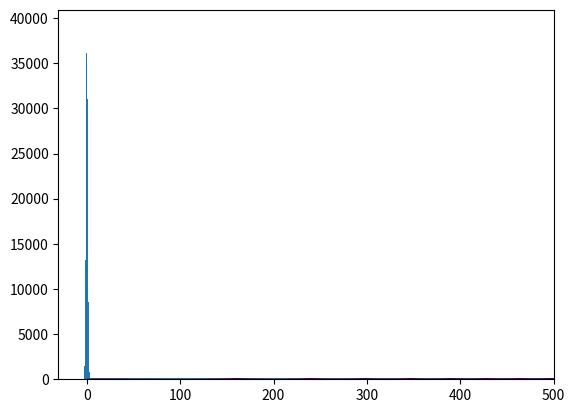
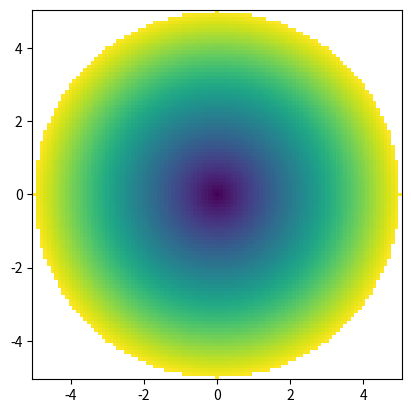

The matplotlib source for these figures, in order:
import numpy as np
import matplotlib.pyplot as plt

v = np.array([1, 2, 3])
v

v**2

arr = np.zeros([2, 3, 4], dtype=int)
print(arr.flags)

x = arr[:, :2, 2:]
x[...] = 1
print(arr)

y = arr.ravel()
y[:3] = 2
print(arr)

y = arr.T.ravel()
y[:3] = 3
print(arr)

simple = np.arange(10,20)
simple

simple[simple%2==0]

simple[[1,2,1,2]]

rng = np.random.default_rng()

dist = rng.normal(0, 1, size=1_000_000)

fix, ax = plt.subplots()
ax.hist(dist, bins=100)
plt.show()

(np.ones((2, 3, 4)) * np.ones((1, 4))).shape

np.broadcast_shapes((2, 3, 4), (1, 4))

x, y = np.mgrid[2.5:3.5:101j, 0:5:501j]
radius = np.sqrt(x**2 + y**2)
print(f"{x.shape=}, {y.shape=}")
print(f"{radius[50,400] = }")

x, y = np.ogrid[2.5:3.5:101j, 0:5:501j]
radius = np.sqrt(x**2 + y**2)
print(f"{x.shape=}, {y.shape=}")
print(f"{radius[50,400] = }")

x, y = np.ogrid[-2:4:101j, 0:5:501j]
z = x + 1j*y
f = np.sin(np.abs(z**2)) * np.exp(-np.abs(z)/2)

plt.pcolormesh(np.abs(f))

x, y = np.mgrid[-5:5:101j, -5:5:101j]
radius = np.sqrt(x**2 + y**2)
mradius = np.ma.masked_where(radius > 5, radius)

fix, ax = plt.subplots()
ax.pcolormesh(x, y, mradius)
ax.set_aspect("equal")
plt.show()

arr = np.array([(1, 2.0), (3, 4.0)], dtype=[("id", int), ("val", float)])
arr

arr["val"]

import array

python_array = array.array("d", (1, 2, 3, 4))

np.frombuffer(python_array)

arr = np.asarray(python_array)

arr[1] = 42

python_array

arr.flags.owndata

np.sin(1)

np.sin(np.array([0, 1, 2]))

np.add(7, np.arange(3))

import unittest

class SimpleUnc(np.ndarray):
    pass


def simple_unc(val, unc):
    arr = np.array(list(zip(val, unc)), dtype=[("val", float), ("unc", float)])
    return arr.view(SimpleUnc)

a = simple_unc([1, 2, 3], [0.1, 0.1, 0.1])
a

a == a

with unittest.TestCase().assertRaises(TypeError):
    a + a

class SimpleUnc(np.ndarray):
    def __array_ufunc__(self, ufunc, method: str, *inputs, **kwargs):
        # Avoid infinite recursion
        raw_inputs = [np.asarray(x) for x in inputs]

        match (ufunc, method, raw_inputs):
            # Custom add / subtract
            case np.add | np.subtract, "__call__", (a, b):
                # This can waste an allocation
                (result,) = kwargs.pop("out", [np.empty(self.shape, self.dtype)])

                ufunc(a["val"], b["val"], out=result["val"], **kwargs)
                np.add(a["unc"] ** 2, b["unc"] ** 2, out=result["unc"], **kwargs)
                np.sqrt(result["unc"], out=result["unc"], **kwargs)

                return result.view(self.__class__)

            # Fall back on whatever it would have done before - do not return this subclass
            case _:
                return super().__array_ufunc__(ufunc, method, *raw_inputs, **kwargs)

a = simple_unc([1, 2, 3], [0.1, 0.1, 0.1])
a + a

a - a

a == a

